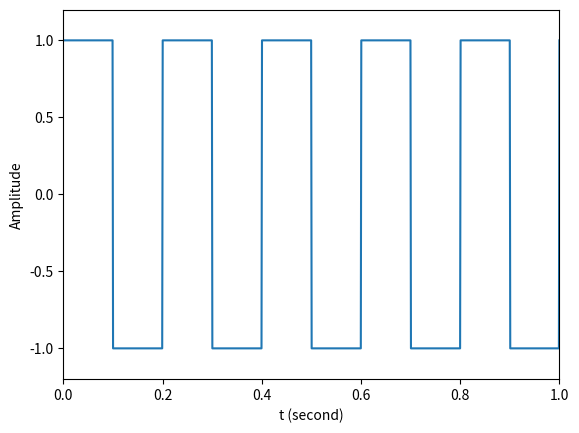

Source code (Python):
import numpy as np
import scipy.signal as signal
import matplotlib.pyplot as plt

t = np.linspace( 0, 1, 1000 )			# 定義時間陣列
x = signal.square( 2 * np.pi * 5 * t )	# 產生方波

plt.plot( t, x )						# 繪圖
plt.xlabel( 't (second)' )
plt.ylabel( 'Amplitude' )
plt.axis( [ 0, 1, -1.2, 1.2 ] )

plt.show( )